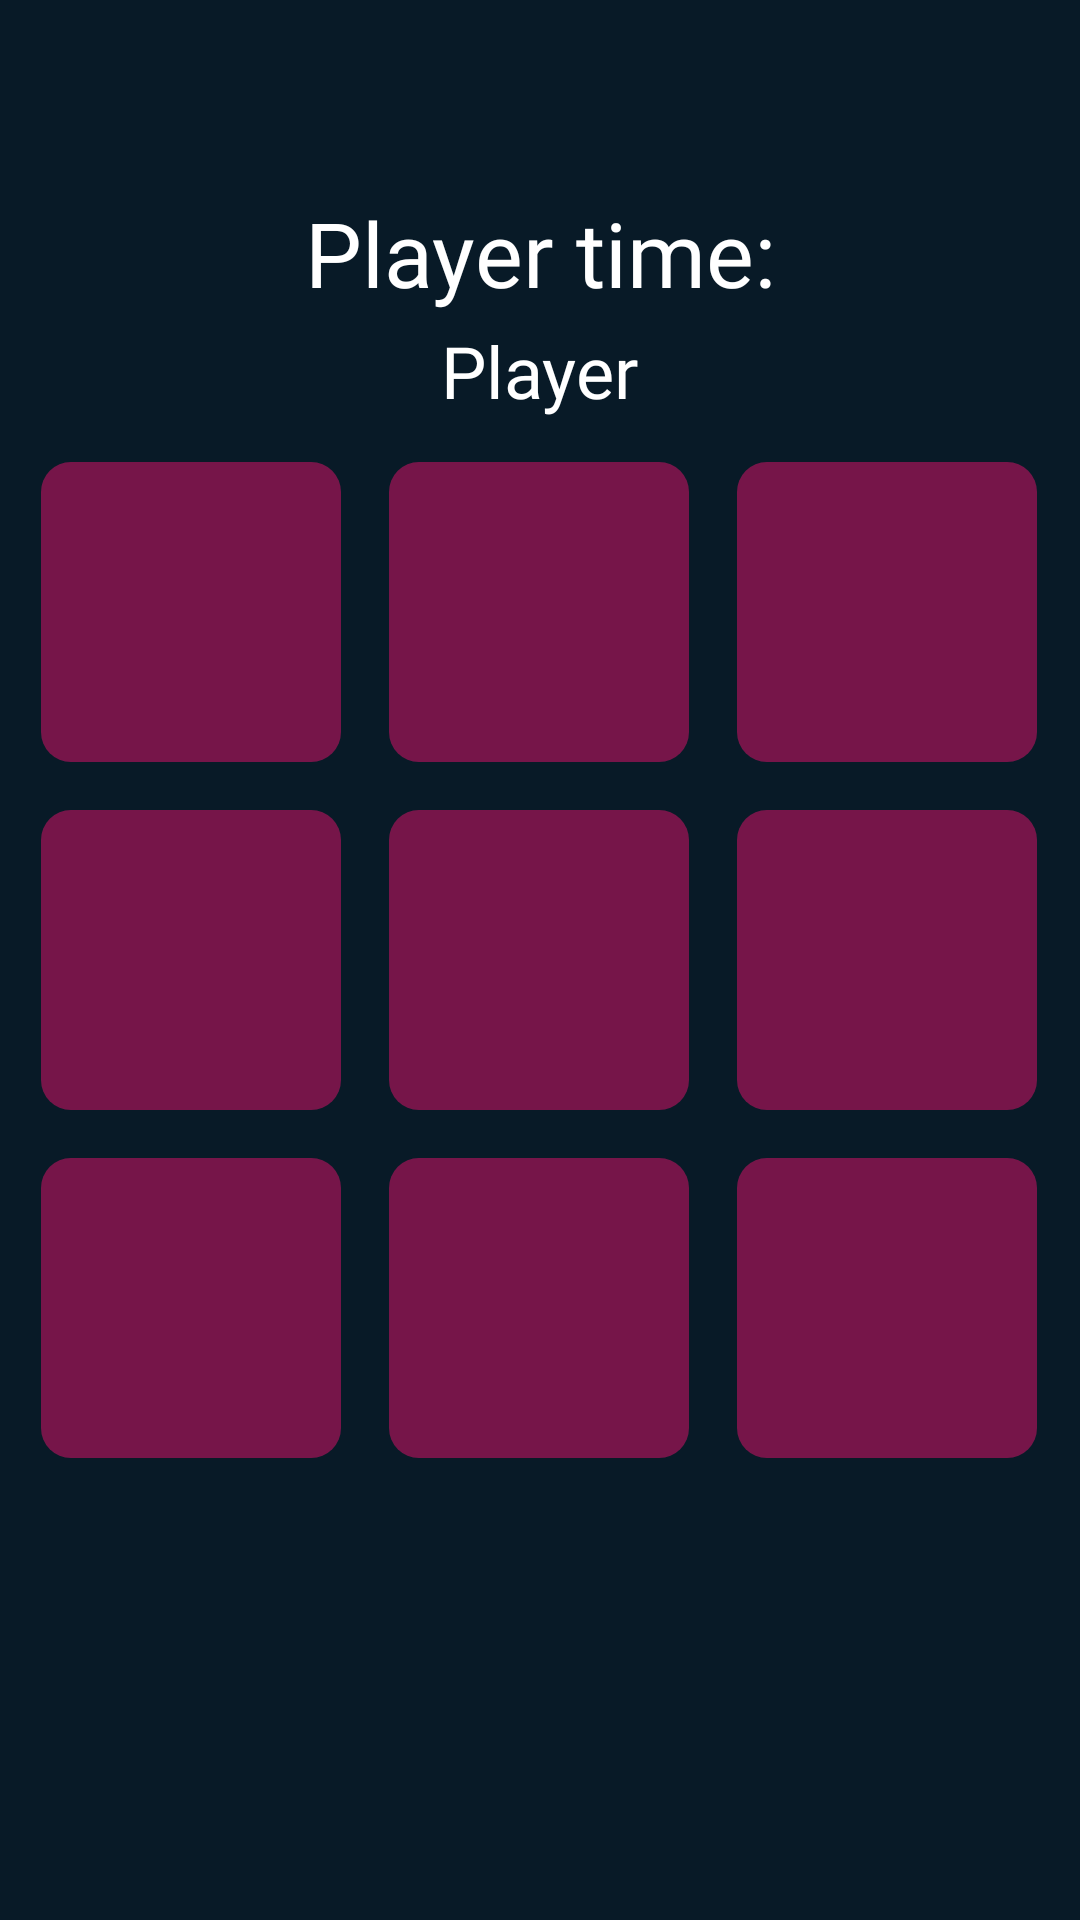

Android layout source for this screen:
<!-- AndroidManifest.xml: application theme AppTheme -->
<!-- res/layout/activity_main.xml -->
<?xml version="1.0" encoding="utf-8"?>
<androidx.constraintlayout.widget.ConstraintLayout xmlns:android="http://schemas.android.com/apk/res/android"
    xmlns:app="http://schemas.android.com/apk/res-auto"
    xmlns:tools="http://schemas.android.com/tools"
    android:layout_width="match_parent"
    android:layout_height="match_parent"
    android:background="#081A27"
    tools:context=".MainActivity">

    <TextView
        android:id="@+id/txtnm"
        android:layout_width="wrap_content"
        android:layout_height="wrap_content"
        android:layout_marginStart="8dp"
        android:layout_marginTop="8dp"
        android:layout_marginEnd="8dp"
        android:layout_marginBottom="8dp"
        android:fontFamily="@font/bungee"
        android:text="@string/Jogador"
        android:textColor="@android:color/background_light"
        android:textSize="24sp"
        app:layout_constraintBottom_toTopOf="@+id/tableLayout2"
        app:layout_constraintEnd_toEndOf="parent"
        app:layout_constraintStart_toStartOf="parent"
        app:layout_constraintTop_toBottomOf="@+id/txt"
        app:layout_constraintVertical_bias="0.775" />

    <TableLayout
        android:id="@+id/tableLayout2"
        android:layout_width="wrap_content"
        android:layout_height="wrap_content"
        android:layout_marginStart="8dp"
        android:layout_marginTop="8dp"
        android:layout_marginEnd="9dp"
        android:layout_marginBottom="8dp"
        android:background="#081A27"
        app:layout_constraintBottom_toBottomOf="parent"
        app:layout_constraintEnd_toEndOf="parent"
        app:layout_constraintStart_toStartOf="parent"
        app:layout_constraintTop_toTopOf="parent">

        <TableRow
            android:layout_width="wrap_content"
            android:layout_height="wrap_content">

            <Button
                android:id="@+id/btn01"
                style="?android:attr/borderlessButtonStyle"
                android:layout_width="100dp"
                android:layout_height="100dp"
                android:layout_margin="8dp"
                android:layout_marginStart="8dp"
                android:layout_marginLeft="8dp"
                android:layout_marginTop="8dp"
                android:layout_marginEnd="8dp"
                android:layout_marginRight="8dp"
                android:layout_marginBottom="8dp"
                android:background="@drawable/screen_border"
                android:onClick="clicou"
                android:text="@string/Vazio"
                android:textColor="@android:color/white"
                android:textSize="30sp" />

            <Button
                android:id="@+id/btn02"
                style="?android:attr/borderlessButtonStyle"
                android:layout_width="100dp"
                android:layout_height="100dp"
                android:layout_margin="8dp"
                android:layout_marginStart="8dp"
                android:layout_marginLeft="8dp"
                android:layout_marginTop="8dp"
                android:layout_marginEnd="8dp"
                android:layout_marginRight="8dp"
                android:layout_marginBottom="8dp"
                android:background="@drawable/screen_border"
                android:onClick="clicou"
                android:text="@string/Vazio"
                android:textColor="@android:color/white"
                android:textSize="30sp" />

            <Button
                android:id="@+id/btn03"
                style="?android:attr/borderlessButtonStyle"
                android:layout_width="100dp"
                android:layout_height="100dp"
                android:layout_margin="8dp"
                android:layout_marginStart="8dp"
                android:layout_marginLeft="8dp"
                android:layout_marginTop="8dp"
                android:layout_marginEnd="8dp"
                android:layout_marginRight="8dp"
                android:layout_marginBottom="8dp"
                android:background="@drawable/screen_border"
                android:onClick="clicou"
                android:text="@string/Vazio"
                android:textColor="@android:color/white"
                android:textSize="30sp" />
        </TableRow>

        <TableRow
            android:layout_width="match_parent"
            android:layout_height="match_parent">

            <Button
                android:id="@+id/btn04"
                style="?android:attr/borderlessButtonStyle"
                android:layout_width="100dp"
                android:layout_height="100dp"
                android:layout_margin="8dp"
                android:layout_marginStart="8dp"
                android:layout_marginLeft="8dp"
                android:layout_marginTop="8dp"
                android:layout_marginEnd="8dp"
                android:layout_marginRight="8dp"
                android:layout_marginBottom="8dp"
                android:background="@drawable/screen_border"
                android:onClick="clicou"
                android:text="@string/Vazio"
                android:textColor="@android:color/white"
                android:textSize="30sp" />

            <Button
                android:id="@+id/btn05"
                style="?android:attr/borderlessButtonStyle"
                android:layout_width="100dp"
                android:layout_height="100dp"
                android:layout_margin="8dp"
                android:layout_marginStart="8dp"
                android:layout_marginLeft="8dp"
                android:layout_marginTop="8dp"
                android:layout_marginEnd="8dp"
                android:layout_marginRight="8dp"
                android:layout_marginBottom="8dp"
                android:background="@drawable/screen_border"
                android:onClick="clicou"
                android:text="@string/Vazio"
                android:textColor="@android:color/white"
                android:textSize="30sp" />

            <Button
                android:id="@+id/btn06"
                style="?android:attr/borderlessButtonStyle"
                android:layout_width="100dp"
                android:layout_height="100dp"
                android:layout_margin="8dp"
                android:layout_marginStart="8dp"
                android:layout_marginLeft="8dp"
                android:layout_marginTop="8dp"
                android:layout_marginEnd="8dp"
                android:layout_marginRight="8dp"
                android:layout_marginBottom="8dp"
                android:background="@drawable/screen_border"
                android:onClick="clicou"
                android:text="@string/Vazio"
                android:textColor="@android:color/white"
                android:textSize="30sp" />
        </TableRow>

        <TableRow
            android:layout_width="match_parent"
            android:layout_height="match_parent">

            <Button
                android:id="@+id/btn07"
                style="?android:attr/borderlessButtonStyle"
                android:layout_width="100dp"
                android:layout_height="100dp"
                android:layout_margin="8dp"
                android:layout_marginStart="8dp"
                android:layout_marginLeft="8dp"
                android:layout_marginTop="8dp"
                android:layout_marginEnd="8dp"
                android:layout_marginRight="8dp"
                android:layout_marginBottom="8dp"
                android:background="@drawable/screen_border"
                android:onClick="clicou"
                android:text="@string/Vazio"
                android:textColor="@android:color/white"
                android:textSize="30sp" />

            <Button
                android:id="@+id/btn08"
                style="?android:attr/borderlessButtonStyle"
                android:layout_width="100dp"
                android:layout_height="100dp"
                android:layout_margin="8dp"
                android:layout_marginStart="8dp"
                android:layout_marginLeft="8dp"
                android:layout_marginTop="8dp"
                android:layout_marginEnd="8dp"
                android:layout_marginRight="8dp"
                android:layout_marginBottom="8dp"
                android:background="@drawable/screen_border"
                android:onClick="clicou"
                android:text="@string/Vazio"
                android:textColor="@android:color/white"
                android:textSize="30sp" />

            <Button
                android:id="@+id/btn09"
                style="?android:attr/borderlessButtonStyle"
                android:layout_width="100dp"
                android:layout_height="100dp"
                android:layout_margin="8dp"
                android:layout_marginStart="8dp"
                android:layout_marginLeft="8dp"
                android:layout_marginTop="8dp"
                android:layout_marginEnd="8dp"
                android:layout_marginRight="8dp"
                android:layout_marginBottom="8dp"
                android:background="@drawable/screen_border"
                android:onClick="clicou"
                android:text="@string/Vazio"
                android:textColor="@android:color/white"
                android:textSize="30sp" />

        </TableRow>

    </TableLayout>

    <TextView
        android:id="@+id/txt"
        android:layout_width="wrap_content"
        android:layout_height="wrap_content"
        android:layout_marginStart="8dp"
        android:layout_marginTop="64dp"
        android:layout_marginEnd="8dp"
        android:layout_marginBottom="8dp"
        android:fontFamily="@font/bungee"
        android:text="@string/vezJogador"
        android:textColor="@android:color/white"
        android:textSize="30sp"
        app:layout_constraintBottom_toTopOf="@+id/tableLayout2"
        app:layout_constraintEnd_toEndOf="parent"
        app:layout_constraintStart_toStartOf="parent"
        app:layout_constraintTop_toTopOf="parent"
        app:layout_constraintVertical_bias="0.0" />

</androidx.constraintlayout.widget.ConstraintLayout>
<!-- resources referenced by this layout -->
<resources>
  <!-- drawable screen_border (drawable) -->
  <shape xmlns:android="http://schemas.android.com/apk/res/android"
      android:shape="rectangle">
      <gradient
          android:startColor="#761549"
          android:endColor="#761549"
          android:angle="45"/>
      <padding android:left="6dp"
          android:top="6dp"
          android:right="6dp"
          android:bottom="6dp" />
      <corners android:radius="10dp" />
  
  </shape>
  <string name="Jogador">Player</string>
  <string name="Vazio">" "</string>
  <string name="vezJogador">Player time:</string>
  <style name="AppTheme" parent="Theme.AppCompat.Light.NoActionBar">
          
          <item name="colorPrimary">#081A27</item>
          <item name="colorPrimaryDark">@color/colorPrimaryDark</item>
          <item name="colorAccent">#081A27</item>
      </style>
  <color name="colorPrimaryDark">#0e0e0e</color>
</resources>
